Run: headless pygame with SDL's dummy video driver; simulated clock (each Clock.tick advances the game by its frame time, no real sleeping); random seed 0; keys injected as events and as key.get_pressed() state; no mouse input.
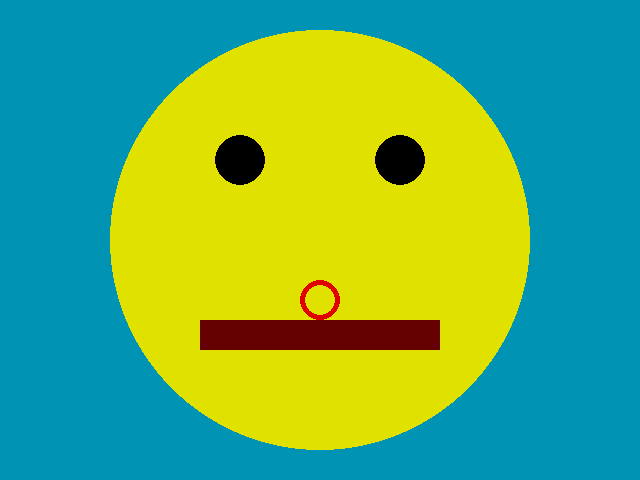
Frame 1 of 4 · flips 1–60 · no input
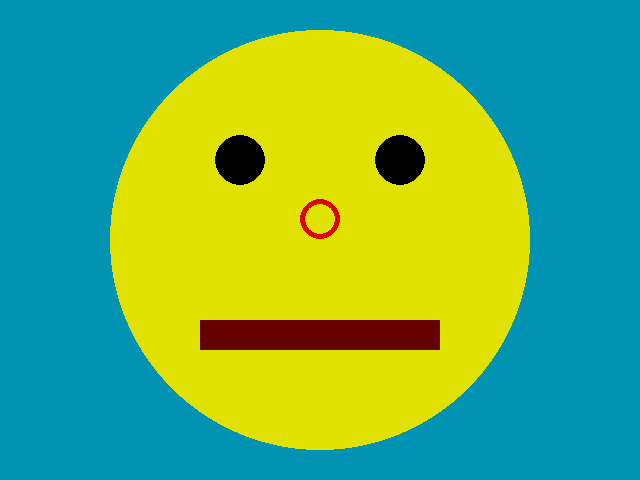
Frame 2 of 4 · flips 61–180 · tapped SPACE, RETURN · held RIGHT (→), D
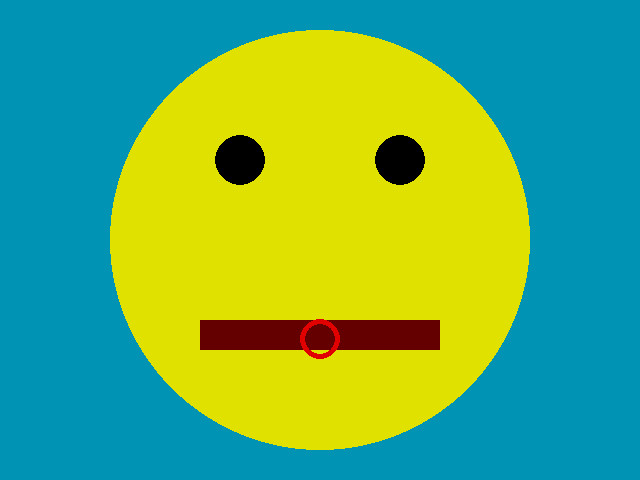
Frame 3 of 4 · flips 181–300 · held DOWN (↓), S
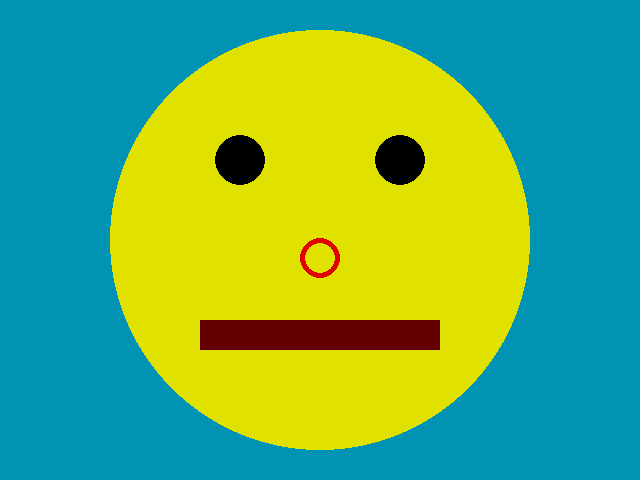
Frame 4 of 4 · flips 301–420 · held LEFT (←), A, UP (↑), W

The pygame program that drew these frames:

# TODO: Copy all of your   04-Drawing.py   program and put it below this comment.
import pygame
import sys
clock = pygame.time.Clock()
nose_y_position = 240

pygame.init()
screen = pygame.display.set_mode((640, 480))
while True:
    clock.tick(6000000000)
    for event in pygame.event.get():
        if event.type == pygame.QUIT:
            sys.exit()
    screen.fill((0,147,180 ))

    #Draw shapes on the screen
    #Big yellow circle
    pygame.draw.circle(screen,(225,225, 0),(320, 240),210)
    #left eye
    pygame.draw.circle(screen,(0, 0, 0),(240,160),25)
    #right eye
    pygame.draw.circle(screen,(0, 0, 0),(400, 160), 25)
    #mouth
    pygame.draw.rect(screen, (100, 0, 0),(200, 320, 240, 30))
    #nose
    nose_y_position = nose_y_position + 1
    if nose_y_position > 400:
        nose_y_position = 200
    pygame.draw.circle(screen, (225, 0, 0),(320,nose_y_position), 20, 5)

    pygame.display.update()
